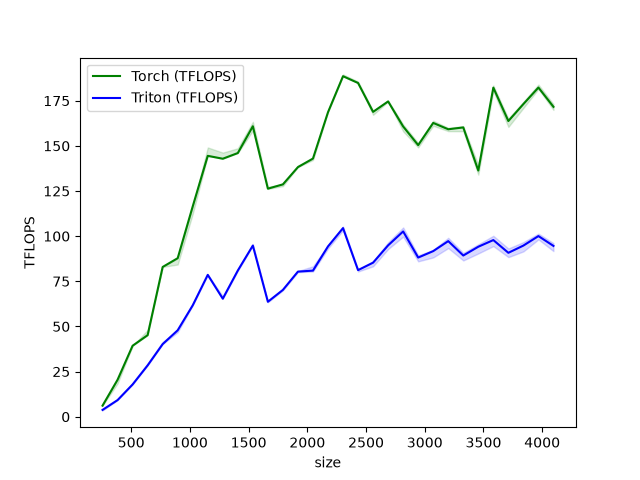

Source data for this figure (header and first rows):
M, N, K, Torch (TFLOPS), Triton (TFLOPS)
256, 256, 256, 6.144, 3.781
384, 384, 384, 20.5, 9.216
512, 512, 512, 39.32, 17.87
640, 640, 640, 45.18, 28.44
768, 768, 768, 82.94, 40.22
896, 896, 896, 87.81, 47.9
1024, 1024, 1024, 116.5, 61.68
1152, 1152, 1152, 144.5, 78.58
1280, 1280, 1280, 142.9, 65.36
1408, 1408, 1408, 146, 80.97
1536, 1536, 1536, 160.9, 94.79
1664, 1664, 1664, 126.3, 63.67
1792, 1792, 1792, 128.7, 70.25
1920, 1920, 1920, 138.2, 80.37
2048, 2048, 2048, 143, 80.92
2176, 2176, 2176, 168.6, 94.33
2304, 2304, 2304, 188.6, 104.5
2432, 2432, 2432, 184.8, 81.2
2560, 2560, 2560, 168.8, 85.33
2688, 2688, 2688, 174.6, 94.91
2816, 2816, 2816, 160.7, 102.6
2944, 2944, 2944, 150.4, 88.15
3072, 3072, 3072, 162.7, 91.72
3200, 3200, 3200, 159.2, 97.26
3328, 3328, 3328, 160.2, 89.28
3456, 3456, 3456, 136.3, 94.15
3584, 3584, 3584, 182.3, 97.84
3712, 3712, 3712, 163.8, 90.79
3840, 3840, 3840, 173.2, 94.79
3968, 3968, 3968, 182.3, 100
4096, 4096, 4096, 171.6, 94.61
